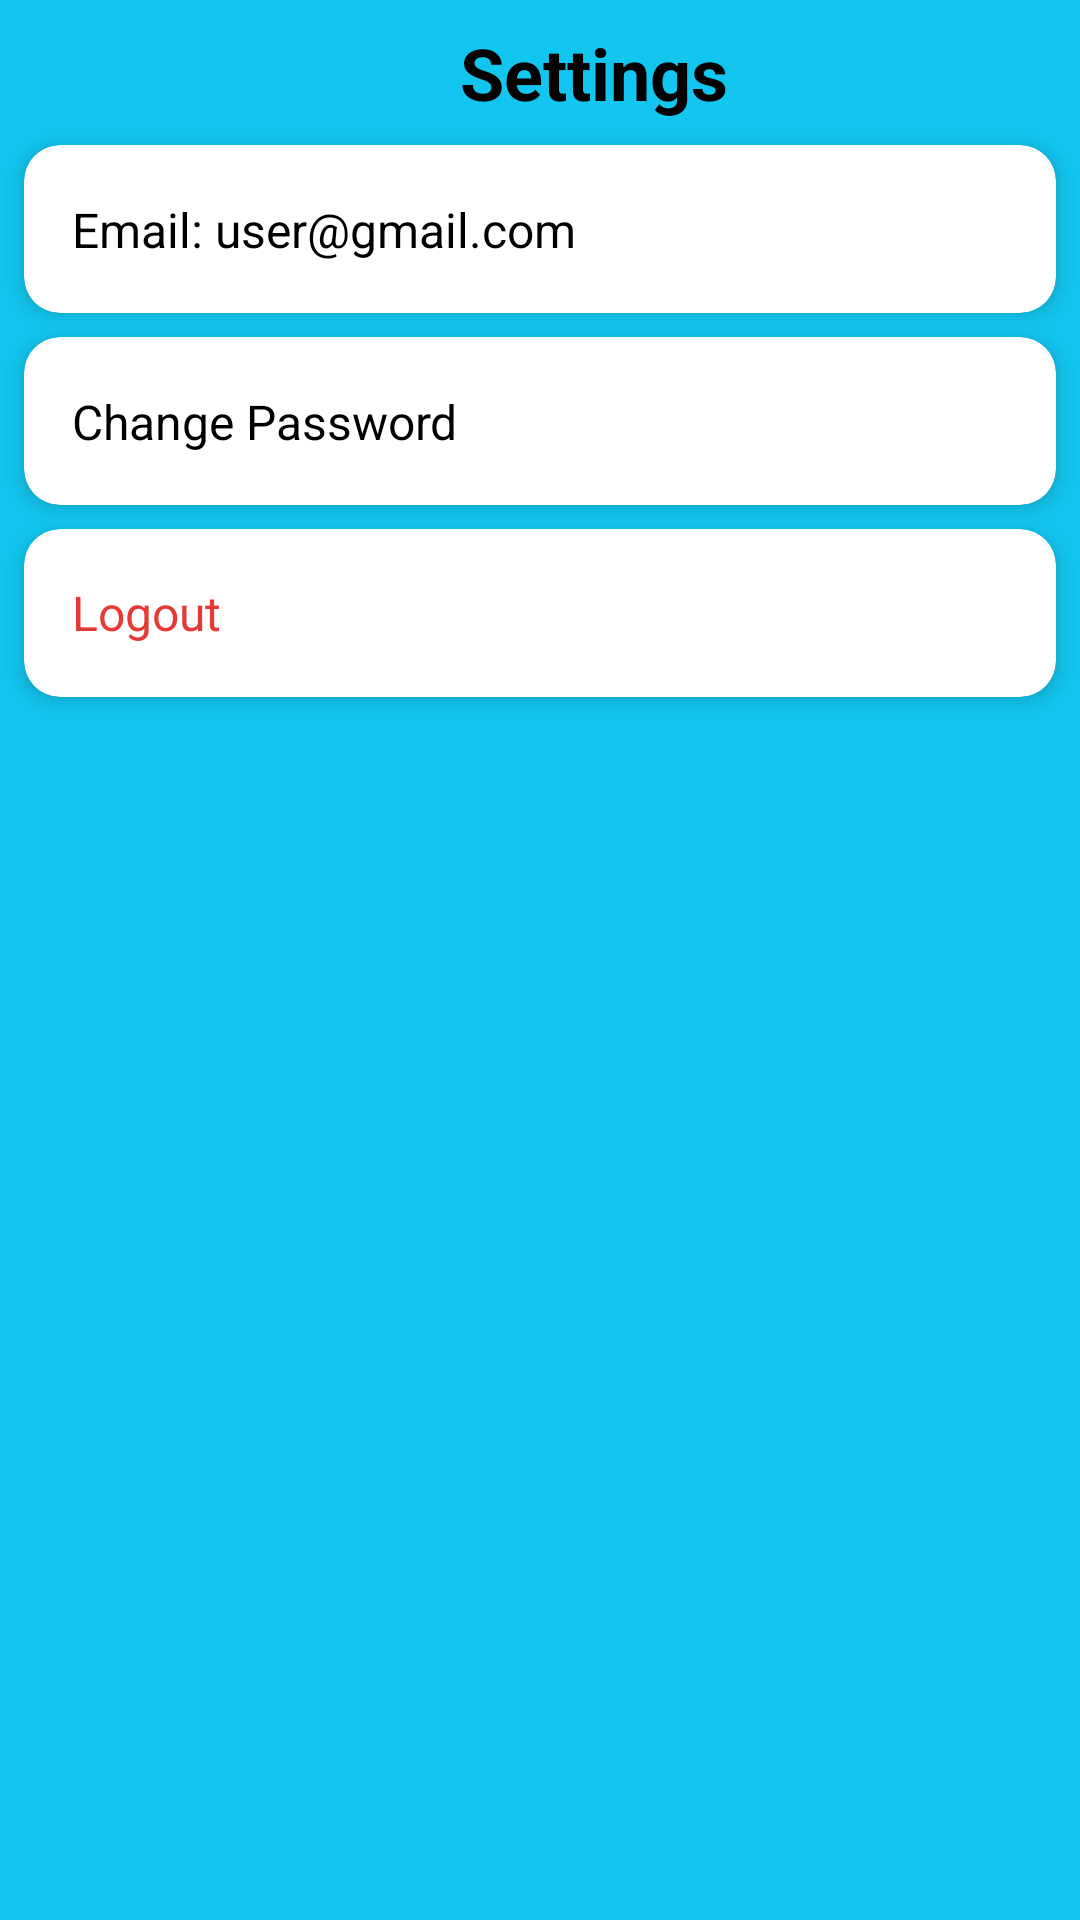

Produce the Android XML layout that renders to this screen, including the resource entries it uses.
<!-- AndroidManifest.xml: application theme Theme.Myfyp -->
<!-- res/layout/activity_setting.xml -->
<?xml version="1.0" encoding="utf-8"?>
<androidx.constraintlayout.widget.ConstraintLayout
    xmlns:android="http://schemas.android.com/apk/res/android"
    xmlns:app="http://schemas.android.com/apk/res-auto"
    android:layout_width="match_parent"
    android:layout_height="match_parent"
    android:background="@color/background_primary">

    

    <ImageButton
        android:id="@+id/btnBack"
        android:layout_width="@dimen/icon_size"
        android:layout_height="@dimen/icon_size"
        android:layout_margin="@dimen/padding_title"
        android:padding="@dimen/spacing_xs"
        android:background="@android:color/transparent"
        android:contentDescription="@string/back"
        android:src="@drawable/back"
        app:layout_constraintStart_toStartOf="parent"
        app:layout_constraintTop_toTopOf="parent"/>

    

    <TextView
        android:id="@+id/txtTitle"
        android:layout_width="wrap_content"
        android:layout_height="wrap_content"
        android:text="@string/settings"
        android:textColor="@color/text_primary"
        android:textSize="@dimen/title_size"
        android:textStyle="bold"
        app:layout_constraintBottom_toBottomOf="@id/btnBack"
        app:layout_constraintEnd_toEndOf="parent"
        app:layout_constraintStart_toEndOf="@id/btnBack"
        app:layout_constraintTop_toTopOf="@id/btnBack"/>

    

    <androidx.cardview.widget.CardView
        android:id="@+id/cardEmail"
        android:layout_width="0dp"
        android:layout_height="wrap_content"
        android:layout_marginStart="@dimen/spacing_sm"
        android:layout_marginTop="@dimen/spacing_sm"
        android:layout_marginEnd="@dimen/spacing_sm"
        app:cardCornerRadius="@dimen/corner_radius"
        app:cardElevation="4dp"
        app:layout_constraintTop_toBottomOf="@id/txtTitle"
        app:layout_constraintStart_toStartOf="parent"
        app:layout_constraintEnd_toEndOf="parent">

        <androidx.constraintlayout.widget.ConstraintLayout
            android:layout_width="match_parent"
            android:layout_height="@dimen/input_height">

            <TextView
                android:id="@+id/txtEmail"
                android:layout_width="wrap_content"
                android:layout_height="wrap_content"
                android:text="Email: user@gmail.com"
                android:textColor="@color/text_primary"
                android:textSize="@dimen/text_input"
                android:layout_marginStart="@dimen/spacing_md"
                app:layout_constraintStart_toStartOf="parent"
                app:layout_constraintTop_toTopOf="parent"
                app:layout_constraintBottom_toBottomOf="parent"/>

        </androidx.constraintlayout.widget.ConstraintLayout>

    </androidx.cardview.widget.CardView>

    

    <androidx.cardview.widget.CardView
        android:id="@+id/cardPassword"
        android:layout_width="0dp"
        android:layout_height="wrap_content"
        android:layout_marginStart="@dimen/spacing_sm"
        android:layout_marginTop="@dimen/spacing_sm"
        android:layout_marginEnd="@dimen/spacing_sm"
        app:cardCornerRadius="@dimen/corner_radius"
        app:cardElevation="4dp"
        app:layout_constraintTop_toBottomOf="@id/cardEmail"
        app:layout_constraintStart_toStartOf="parent"
        app:layout_constraintEnd_toEndOf="parent">

        <androidx.constraintlayout.widget.ConstraintLayout
            android:layout_width="match_parent"
            android:layout_height="@dimen/input_height">

            <TextView
                android:layout_width="wrap_content"
                android:layout_height="wrap_content"
                android:text="@string/change_password"
                android:textColor="@color/text_primary"
                android:textSize="@dimen/text_input"
                android:layout_marginStart="@dimen/spacing_md"
                app:layout_constraintStart_toStartOf="parent"
                app:layout_constraintTop_toTopOf="parent"
                app:layout_constraintBottom_toBottomOf="parent"/>

            <ImageView
                android:layout_width="@dimen/history_arrow_size"
                android:layout_height="@dimen/history_arrow_size"
                android:contentDescription="@string/change_password"
                android:layout_marginEnd="@dimen/spacing_md"
                app:layout_constraintEnd_toEndOf="parent"
                app:layout_constraintTop_toTopOf="parent"
                app:layout_constraintBottom_toBottomOf="parent"/>

        </androidx.constraintlayout.widget.ConstraintLayout>

    </androidx.cardview.widget.CardView>

    

    <androidx.cardview.widget.CardView
        android:id="@+id/cardLogout"
        android:layout_width="0dp"
        android:layout_height="wrap_content"
        android:layout_marginStart="@dimen/spacing_sm"
        android:layout_marginTop="@dimen/spacing_sm"
        android:layout_marginEnd="@dimen/spacing_sm"
        app:cardCornerRadius="@dimen/corner_radius"
        app:cardElevation="4dp"
        app:layout_constraintTop_toBottomOf="@id/cardPassword"
        app:layout_constraintStart_toStartOf="parent"
        app:layout_constraintEnd_toEndOf="parent">

        <TextView
            android:layout_width="match_parent"
            android:layout_height="@dimen/input_height"
            android:gravity="center_vertical"
            android:paddingStart="@dimen/spacing_md"
            android:text="@string/logout"
            android:textColor="@color/error"
            android:textSize="@dimen/text_input"/>

    </androidx.cardview.widget.CardView>

</androidx.constraintlayout.widget.ConstraintLayout>
<!-- resources referenced by this layout -->
<resources>
  <color name="background_primary">#12C6EF</color>
  <color name="error">#E53935</color>
  <color name="text_primary">#000000</color>
  <dimen name="corner_radius">12dp</dimen>
  <dimen name="history_arrow_size">24dp</dimen>
  <dimen name="icon_size">24dp</dimen>
  <dimen name="input_height">56dp</dimen>
  <dimen name="padding_title">12dp</dimen>
  <dimen name="spacing_md">16dp</dimen>
  <dimen name="spacing_sm">8dp</dimen>
  <dimen name="spacing_xs">4dp</dimen>
  <dimen name="text_input">16sp</dimen>
  <dimen name="title_size">24sp</dimen>
  <string name="back">Back</string>
  <string name="change_password">
          Change Password
      </string>
  <string name="logout">Logout</string>
  <string name="settings">
          Settings
      </string>
  <style name="Theme.Myfyp" parent="Base.Theme.Myfyp" />
  <style name="Base.Theme.Myfyp" parent="Theme.Material3.DayNight.NoActionBar">
  
      <item name="colorPrimary">@color/button_start</item>
      <item name="colorOnPrimary">@color/white</item>
  
      <item name="android:statusBarColor">@color/background_primary</item>
  
  </style>
  <color name="button_start">#2563EB</color>
  <color name="white">#FFFFFF</color>
</resources>
